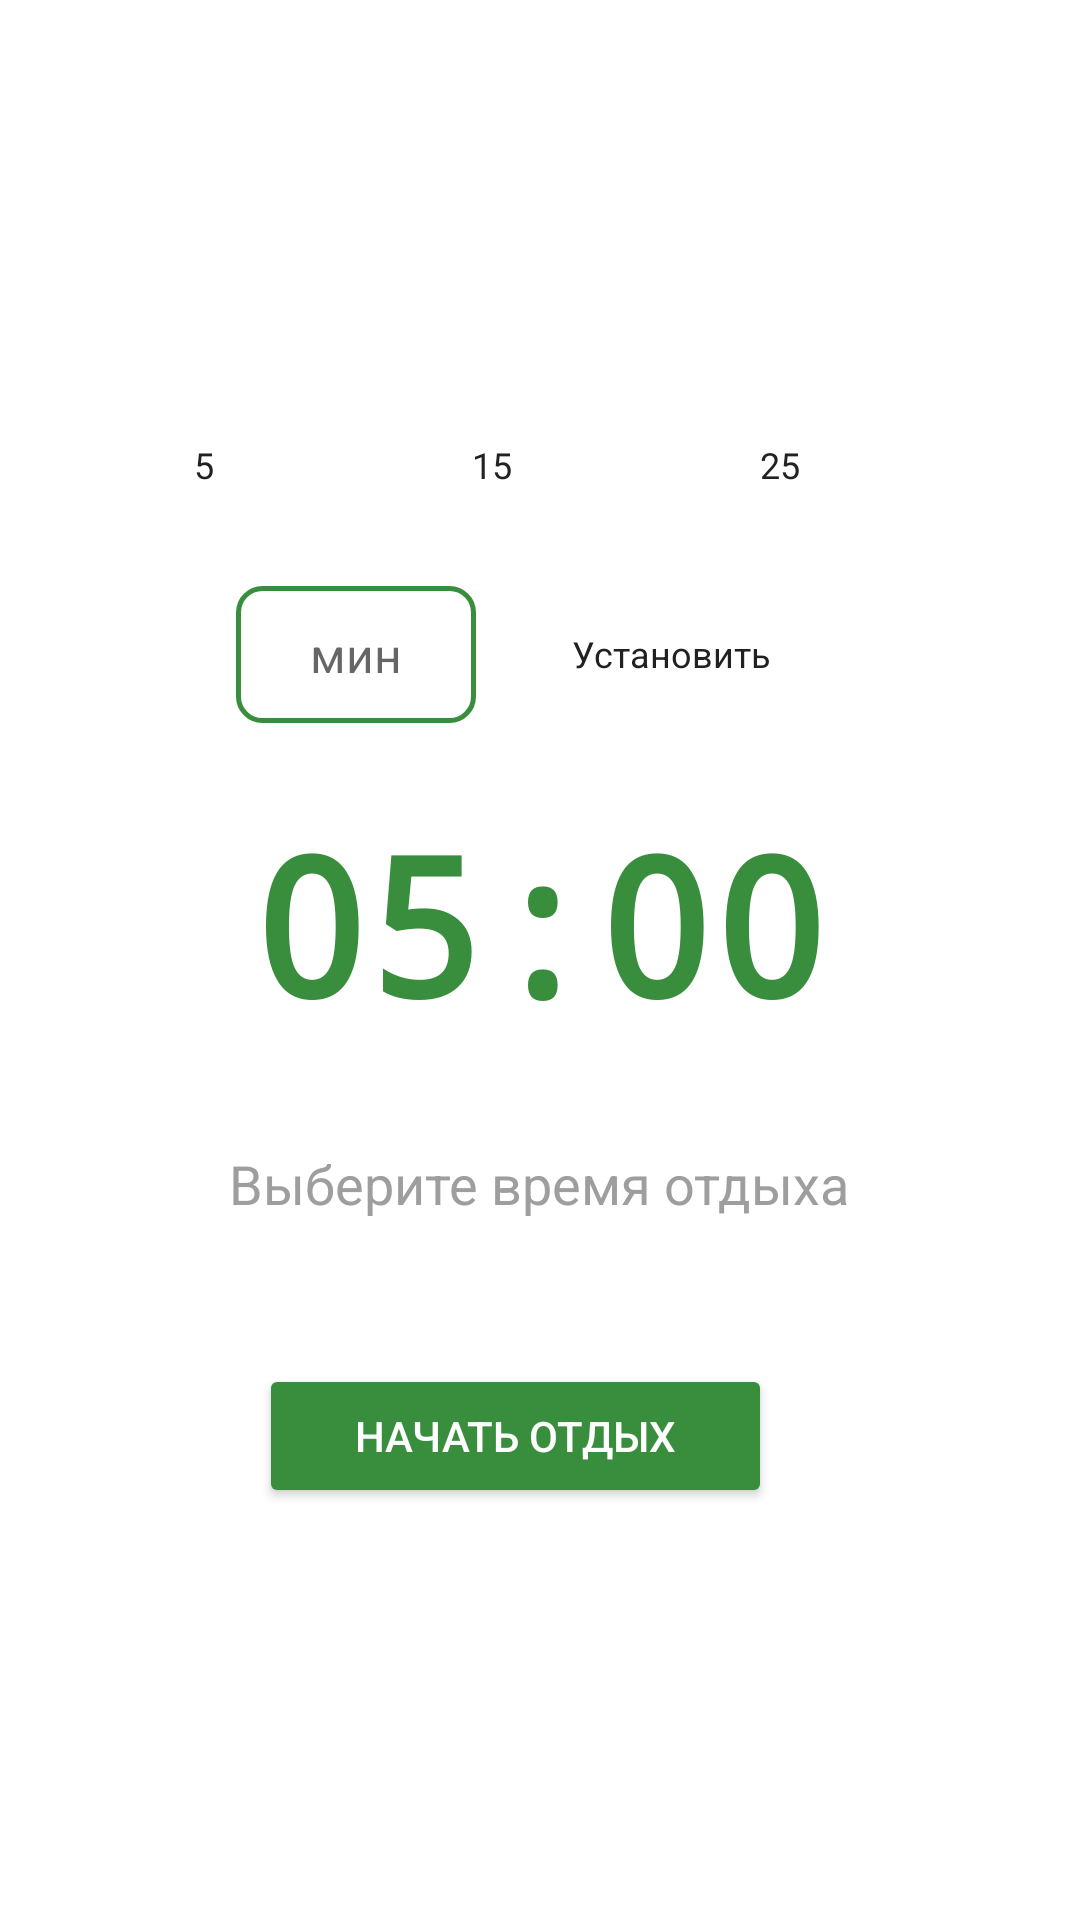

Layout XML and referenced resources for this Android screen:
<!-- AndroidManifest.xml: application theme Theme.ZenTree -->
<!-- res/layout/fragment_focus.xml -->
<?xml version="1.0" encoding="utf-8"?>
<LinearLayout xmlns:android="http://schemas.android.com/apk/res/android"
    xmlns:app="http://schemas.android.com/apk/res-auto"
    android:layout_width="match_parent"
    android:layout_height="match_parent"
    android:orientation="vertical"
    android:gravity="center"
    android:padding="24dp"
    android:background="@android:color/transparent">

    <LinearLayout
        android:layout_width="wrap_content"
        android:layout_height="wrap_content"
        android:orientation="horizontal"
        android:layout_marginBottom="16dp">

        <Button
            android:id="@+id/btn_time_5"
            style="@style/ThemeButton"
            android:layout_width="wrap_content"
            android:layout_height="wrap_content"
            android:text="@string/time_preset_5"
            android:layout_marginEnd="8dp"/>

        <Button
            android:id="@+id/btn_time_15"
            style="@style/ThemeButton"
            android:layout_width="wrap_content"
            android:layout_height="wrap_content"
            android:text="@string/time_preset_15"
            android:layout_marginEnd="8dp"/>

        <Button
            android:id="@+id/btn_time_25"
            style="@style/ThemeButton"
            android:layout_width="wrap_content"
            android:layout_height="wrap_content"
            android:text="@string/time_preset_25"
            android:layout_marginEnd="8dp"/>

        <Button
            android:id="@+id/btn_time_45"
            style="@style/ThemeButton"
            android:layout_width="wrap_content"
            android:layout_height="wrap_content"
            android:text="@string/time_preset_45"/>

    </LinearLayout>

    <LinearLayout
        android:layout_width="wrap_content"
        android:layout_height="wrap_content"
        android:orientation="horizontal"
        android:gravity="center"
        android:layout_marginBottom="24dp">

        <EditText
            android:id="@+id/et_custom_time"
            android:layout_width="80dp"
            android:layout_height="wrap_content"
            android:hint="@string/hint_minutes_short"
            android:inputType="number"
            android:maxLength="3"
            android:textAlignment="center"
            android:background="@drawable/outline_button"
            android:padding="12dp"
            android:textSize="16sp"/>

        <Button
            android:id="@+id/btn_set_custom"
            style="@style/ThemeButton"
            android:layout_width="wrap_content"
            android:layout_height="wrap_content"
            android:text="@string/action_set_time"
            android:layout_marginStart="8dp"/>

    </LinearLayout>

    <TextView
        android:id="@+id/tv_timer"
        android:layout_width="wrap_content"
        android:layout_height="wrap_content"
        android:text="@string/default_timer_value"
        android:textSize="64sp"
        android:textStyle="bold"
        android:textColor="@color/primary_green"
        android:fontFamily="monospace"
        android:layout_marginBottom="32dp"/>

    <TextView
        android:id="@+id/tv_status"
        android:layout_width="wrap_content"
        android:layout_height="wrap_content"
        android:text="@string/status_select_break_time"
        android:textSize="18sp"
        android:textColor="@color/text_secondary"
        android:layout_marginBottom="48dp"/>

    <LinearLayout
        android:layout_width="wrap_content"
        android:layout_height="wrap_content"
        android:orientation="horizontal">

        <Button
            android:id="@+id/btn_start_break"
            android:layout_width="wrap_content"
            android:layout_height="wrap_content"
            android:text="@string/action_start_break"
            android:backgroundTint="@color/primary_green"
            android:textColor="@color/white"
            app:cornerRadius="24dp"
            android:paddingStart="32dp"
            android:paddingEnd="32dp"
            android:paddingTop="12dp"
            android:paddingBottom="12dp"
            android:layout_marginEnd="16dp"/>

        <Button
            android:id="@+id/btn_cancel"
            android:layout_width="wrap_content"
            android:layout_height="wrap_content"
            android:text="@string/action_cancel"
            android:backgroundTint="@color/default_indicator"
            android:textColor="@color/text_primary"
            app:cornerRadius="24dp"
            android:paddingStart="32dp"
            android:paddingEnd="32dp"
            android:paddingTop="12dp"
            android:paddingBottom="12dp"
            android:visibility="gone"/>

    </LinearLayout>

</LinearLayout>
<!-- resources referenced by this layout -->
<resources>
  <color name="default_indicator">#E0E0E0</color>
  <color name="primary_green">#388E3C</color>
  <color name="text_primary">#212121</color>
  <color name="text_secondary">#9E9E9E</color>
  <color name="white">#FFFFFF</color>
  <!-- drawable outline_button (drawable) -->
  <?xml version="1.0" encoding="utf-8"?>
  <shape xmlns:android="http://schemas.android.com/apk/res/android">
      <stroke android:width="1.5dp" android:color="@color/primary_green"/>
      <corners android:radius="8dp"/>
      <solid android:color="@android:color/transparent"/>
  </shape>
  <string name="action_cancel">Отмена</string>
  <string name="action_set_time">Установить</string>
  <string name="action_start_break">Начать отдых</string>
  <string name="default_timer_value">05:00</string>
  <string name="hint_minutes_short">мин</string>
  <string name="status_select_break_time">Выберите время отдыха</string>
  <string name="time_preset_15">15</string>
  <string name="time_preset_25">25</string>
  <string name="time_preset_45">45</string>
  <string name="time_preset_5">5</string>
  <style name="ThemeButton" parent="Widget.Material3.Button.OutlinedButton">
          <item name="android:textSize">12sp</item>
          <item name="strokeColor">@color/primary_green</item>
          <item name="strokeWidth">1.5dp</item>
          <item name="android:textColor">@color/text_primary</item>
          <item name="android:minHeight">36dp</item>
          <item name="android:paddingTop">6dp</item>
          <item name="android:paddingBottom">6dp</item>
      </style>
  <style name="Theme.ZenTree" parent="Theme.MaterialComponents.DayNight.NoActionBar">
          <item name="colorPrimary">@color/primary_green</item>
          <item name="colorPrimaryVariant">@color/primary_green_dark</item>
          <item name="colorOnPrimary">@color/white</item>
          <item name="colorSecondary">@color/accent_orange</item>
          <item name="colorSecondaryVariant">@color/accent_orange</item>
          <item name="colorOnSecondary">@color/black</item>
          <item name="android:statusBarColor" tools:targetApi="l">?attr/colorPrimaryVariant</item>
          <item name="android:navigationBarColor">?attr/colorPrimaryVariant</item>
          <item name="windowActionBar">false</item>
          <item name="windowNoTitle">true</item>
      </style>
  <color name="primary_green_dark">#2E7D32</color>
  <color name="accent_orange">#FFB74D</color>
  <color name="black">#000000</color>
</resources>
